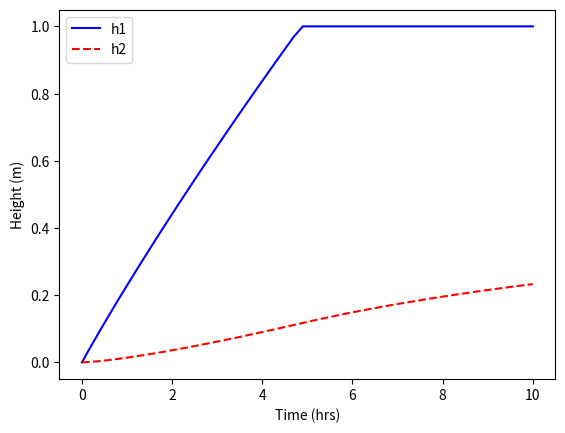

Python code for this plot:
# http://apmonitor.com/che263/index.php/Main/PythonDynamicSim

import numpy as np
import matplotlib.pyplot as plt
from scipy.integrate import odeint

def tank(h,t):
   # constants
   c1 = 0.13
   c2 = 0.20
   Ac = 2 # m^2
   # inflow
   qin = 0.5 # m^3/hr
   # outflow
   qout1 = c1 * h[0]**0.5
   qout2 = c2 * h[1]**0.5
   # differential equations
   dhdt1 = (qin   - qout1) / Ac
   dhdt2 = (qout1 - qout2) / Ac
   # overflow conditions
   if h[0] >= 1 and dhdt1 >= 0 :
       dhdt1 = 0
   if h[1] >= 1 and dhdt2 >= 0:
       dhdt2 = 0
   dhdt = [dhdt1, dhdt2]
   return dhdt

# integrate the equations
t = np.linspace(0,10) # times to report solution
h0 = [0,0]            # initial conditions for height
y = odeint(tank,h0,t) # integrate

# plot results
plt.figure(1)
plt.plot(t,y[:,0], 'b-')
plt.plot(t,y[:,1], 'r--')
plt.xlabel('Time (hrs)')
plt.ylabel('Height (m)')
plt.legend(['h1','h2'])
plt.show()


